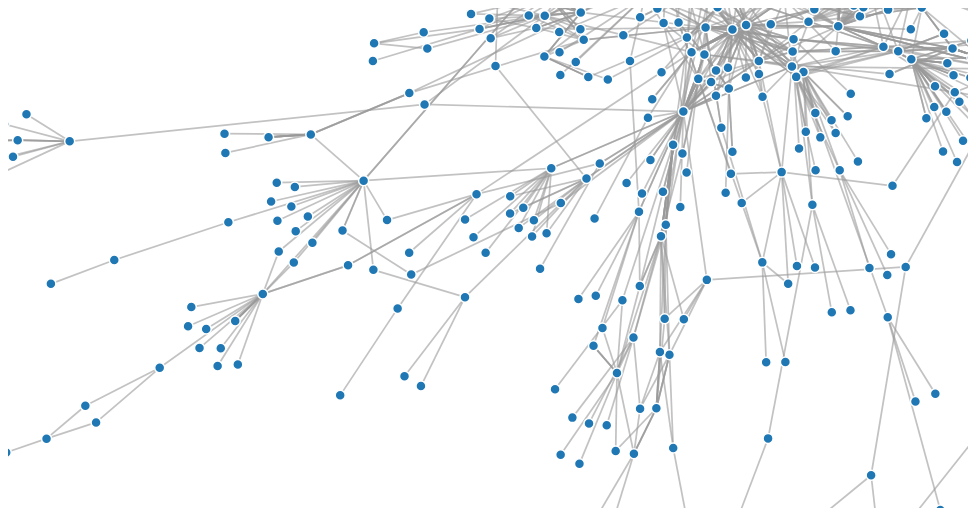
D3 v3 page, settled after 360 driven frames (6 s of simulated time); the page loaded 1 data file(s).



var width = 960,
    height = 500;

var color = d3.scale.category20();

var force = d3.layout.force()
    .charge(-120)
    .linkDistance(30)
    .size([width, height]);

var svg = d3.select("body").append("svg:svg")
    .attr("width", width)
    .attr("height", height)
    .attr("pointer-events", "all")
    .append('svg:g')
    .call(d3.behavior.zoom().on("zoom", redraw))
    .append('svg:g');

svg.append('svg:rect')
    .attr('width', width)
    .attr('height', height)
    .attr('fill', 'white');

function redraw() {
  console.log("here", d3.event.translate, d3.event.scale);
  svg.attr("transform",
      "translate(" + d3.event.translate + ")"
      + " scale(" + d3.event.scale + ")");
}

d3.json("prereq.json", function(error, graph) {
  force
      .nodes(graph.nodes)
      .links(graph.links)
      .start();

  var link = svg.selectAll(".link")
      .data(graph.links)
    .enter().append("line")
      .attr("class", "link")
      .style("stroke-width", function(d) { return Math.sqrt(d.value); });

  var node = svg.selectAll(".node")
      .data(graph.nodes)
    .enter().append("circle")
      .attr("class", "node")
      .attr("r", 5)
      .style("fill", function(d) { return color(d.group); })
      .call(force.drag);

  node.append("title")
      .text(function(d) { return d.name; });

  force.on("tick", function() {
    link.attr("x1", function(d) { return d.source.x; })
        .attr("y1", function(d) { return d.source.y; })
        .attr("x2", function(d) { return d.target.x; })
        .attr("y2", function(d) { return d.target.y; });

    node.attr("cx", function(d) { return d.x; })
        .attr("cy", function(d) { return d.y; });
  });
});



### data: prereq.json
{
 "nodes": [
  {
   "group": 2,
   "name": "010:272"
  },
  {
   "group": 2,
   "name": "010:275"
  },
  {
   "group": 2,
   "name": "010:310"
  },
  {
   "group": 2,
   "name": "010:325"
  },
  {
   "group": 2,
   "name": "010:326"
  },
  {
   "group": 2,
   "name": "010:401"
  },
  {
   "group": 2,
   "name": "010:415"
  },
  {
   "group": 2,
   "name": "010:421"
  },
  "... 2,546 more items"
 ],
 "links": [
  {
   "source": 4,
   "target": 3,
   "value": 3
  },
  {
   "source": 5,
   "target": 4,
   "value": 3
  },
  {
   "source": 6,
   "target": 3,
   "value": 3
  },
  {
   "source": 7,
   "target": 3,
   "value": 3
  },
  {
   "source": 8,
   "target": 1,
   "value": 3
  },
  {
   "source": 9,
   "target": 528,
   "value": 3
  },
  {
   "source": 9,
   "target": 526,
   "value": 3
  },
  {
   "source": 10,
   "target": 4,
   "value": 3
  },
  "... 2,307 more items"
 ]
}